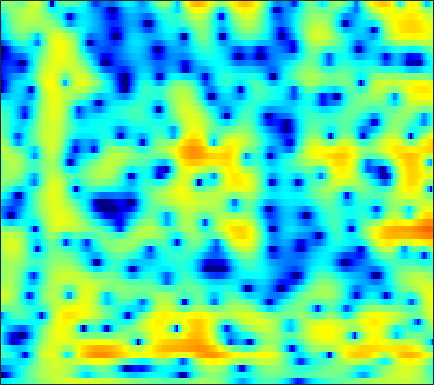

Values plotted in this chart, from the file beside it:
-7.0768, -6.9434, -6.6994, -6.3999, -6.1416, -5.7543, -5.3242, -4.9763, -4.482, -3.9659, -3.4341, -3.0413, -2.5075, -1.9781, -1.5912, -1.0871, -0.59769, -0.24102, 0.22716, 0.6844, 1.1259, 1.4456, 1.8499, 2.2257
-24.96, -24.15, -19.75, -15.94, -13.7, -11.27, -9.284, -8.006, -6.517, -5.211, -4.055, -3.271, -2.316, -1.457, -0.8695, -0.1576, 0.4829, 0.9182, 1.44, 1.895, 2.284, 2.531, 2.801, 2.998
-11.77, -11.67, -11.27, -10.6, -9.982, -9.037, -8.032, -7.273, -6.273, -5.315, -4.402, -3.732, -2.865, -2.035, -1.439, -0.6801, 0.03173, 0.5311, 1.145, 1.688, 2.156, 2.455, 2.78, 3.021
-7.285, -7.13, -6.959, -6.865, -6.841, -6.856, -6.938, -7.025, -7.12, -7.116, -6.888, -6.502, -5.67, -4.558, -3.62, -2.337, -1.098, -0.2434, 0.7736, 1.63, 2.318, 2.726, 3.129, 3.376
-3.385, -3.305, -3.375, -3.686, -4.011, -4.665, -5.608, -6.572, -8.336, -10.91, -15.14, -19.43, -16.37, -10.21, -6.984, -3.77, -1.33, 0.1363, 1.714, 2.917, 3.792, 4.249, 4.603, 4.663
-3.467, -4.076, -4.905, -5.764, -6.385, -7.169, -7.815, -8.155, -8.388, -8.353, -8.114, -7.678, -6.78, -5.564, -4.494, -2.99, -1.493, -0.4359, 0.8346, 1.916, 2.785, 3.298, 3.798, 4.065
-6.063, -7.698, -10.34, -13.5, -16.19, -19.76, -20.71, -19.33, -17, -14.73, -12.83, -11.49, -9.697, -7.907, -6.562, -4.846, -3.226, -2.096, -0.716, 0.5085, 1.583, 2.279, 3.055, 3.643
-6.054, -7.829, -10.43, -13.21, -15.34, -17.89, -19.5, -20.14, -21.17, -22.82, -23.35, -20.86, -16.31, -12.43, -9.995, -7.262, -5.014, -3.536, -1.811, -0.3199, 0.9759, 1.823, 2.779, 3.546
-4.711, -5.663, -6.911, -8.123, -8.947, -9.962, -10.93, -11.72, -12.84, -13.66, -13.68, -13.08, -11.55, -9.63, -8.222, -6.462, -4.896, -3.799, -2.418, -1.107, 0.1189, 0.9779, 2.027, 2.973
-7.721, -7.619, -7.103, -6.519, -6.113, -5.755, -5.583, -5.506, -5.478, -5.46, -5.432, -5.413, -5.38, -5.344, -5.362, -5.463, -5.621, -5.679, -5.527, -4.807, -3.444, -2.171, -0.3773, 1.325
-12.44, -9.891, -6.992, -5.021, -4.001, -3.107, -2.568, -2.316, -2.134, -2.155, -2.341, -2.58, -3.004, -3.657, -4.316, -5.553, -7.413, -9.612, -14.69, -19.14, -11.15, -6.997, -3.128, -0.3006
-1.619, -1.588, -1.404, -1.202, -1.074, -1.02, -1.079, -1.219, -1.521, -1.958, -2.466, -2.845, -3.341, -3.805, -4.104, -4.433, -4.659, -4.729, -4.57, -4.037, -3.099, -2.196, -0.8555, 0.501
2.015, 1.933, 1.76, 1.511, 1.227, 0.754, 0.09909, -0.5579, -1.646, -2.947, -4.447, -5.654, -7.098, -7.796, -7.585, -6.592, -5.269, -4.247, -2.933, -1.776, -0.7329, -0.02012, 0.8498, 1.548
3.304, 3.32, 3.222, 2.935, 2.601, 1.951, 1.041, 0.1633, -1.322, -3.273, -5.916, -8.567, -13.42, -17.71, -14.49, -9.64, -6.338, -4.494, -2.563, -1.041, 0.1715, 0.9086, 1.658, 2.115
1.924, 2.219, 2.413, 2.379, 2.19, 1.718, 1.012, 0.3461, -0.7438, -2.026, -3.375, -4.356, -5.453, -6.081, -6.154, -5.73, -4.828, -3.955, -2.729, -1.511, -0.376, 0.3618, 1.145, 1.694
0.3232, 0.9501, 1.473, 1.697, 1.681, 1.43, 0.9135, 0.3555, -0.6007, -1.778, -3.193, -4.402, -6.174, -7.984, -9.129, -9.671, -8.659, -7.25, -5.173, -3.245, -1.612, -0.5825, 0.5448, 1.419
-0.01927, 0.5925, 1.17, 1.463, 1.513, 1.369, 0.9595, 0.4794, -0.3774, -1.53, -3.039, -4.439, -6.814, -10.05, -13.19, -16.24, -12.85, -9.679, -6.438, -4.003, -2.139, -1.015, 0.217, 1.192
0.1586, 0.5964, 1.043, 1.313, 1.381, 1.309, 1.039, 0.7196, 0.125, -0.6424, -1.544, -2.281, -3.294, -4.208, -4.71, -5.007, -4.816, -4.386, -3.56, -2.596, -1.637, -0.9504, -0.1105, 0.6009
0.3879, 0.8254, 1.281, 1.589, 1.717, 1.723, 1.575, 1.356, 0.922, 0.3639, -0.2883, -0.8221, -1.529, -2.169, -2.574, -2.939, -3.085, -3.032, -2.751, -2.304, -1.738, -1.281, -0.6869, -0.1556
0.7227, 1.375, 2.054, 2.511, 2.717, 2.816, 2.699, 2.477, 2.026, 1.392, 0.571, -0.141, -1.207, -2.375, -3.26, -4.327, -5.014, -5.163, -4.824, -4.039, -3.072, -2.364, -1.537, -0.8809
1.229, 2.114, 2.994, 3.583, 3.836, 3.953, 3.817, 3.563, 3.013, 2.202, 1.131, 0.1209, -1.562, -3.747, -5.866, -9.813, -16.19, -19.33, -12.52, -7.925, -5.065, -3.583, -2.219, -1.389
1.848, 2.563, 3.279, 3.747, 3.941, 3.981, 3.814, 3.537, 2.947, 2.12, 1.053, 0.07618, -1.44, -3.163, -4.574, -6.451, -7.799, -8.024, -7.119, -5.421, -3.734, -2.686, -1.66, -1.13
1.882, 2.255, 2.634, 2.842, 2.905, 2.872, 2.665, 2.386, 1.844, 1.096, 0.07891, -0.8356, -2.232, -3.797, -4.891, -5.986, -6.256, -5.821, -4.662, -3.203, -1.793, -0.8759, 0.07963, 0.6279
-0.3727, -0.2943, -0.2758, -0.3167, -0.3712, -0.4342, -0.5363, -0.6367, -0.8543, -1.302, -2.038, -2.866, -4.52, -7.037, -10, -17.74, -21.32, -12.29, -6.687, -3.294, -0.9457, 0.3947, 1.721, 2.631
-5.768, -6.16, -6.942, -7.781, -8.26, -8.373, -7.794, -7.096, -6.157, -5.467, -5.068, -5.016, -5.239, -5.735, -6.181, -6.478, -5.989, -5.005, -3.247, -1.417, 0.2089, 1.261, 2.414, 3.303
-10.6, -11.59, -13.77, -17.83, -23.92, -30.66, -18.58, -14.62, -11.41, -9.219, -7.639, -6.726, -5.691, -4.844, -4.246, -3.416, -2.513, -1.785, -0.7405, 0.3063, 1.321, 2.015, 2.821, 3.476
-10.96, -11.52, -12.67, -13.94, -14.74, -15.13, -14.46, -13.49, -12.03, -10.44, -8.887, -7.742, -6.284, -4.913, -3.931, -2.718, -1.576, -0.7683, 0.2441, 1.177, 2.016, 2.564, 3.185, 3.66
-8.355, -8.774, -9.551, -10.54, -11.34, -12.46, -13.49, -14.08, -14.05, -12.86, -10.9, -9.26, -7.22, -5.358, -4.111, -2.616, -1.289, -0.3783, 0.7092, 1.67, 2.487, 3.006, 3.562, 3.945
-4.895, -5.374, -6.231, -7.482, -8.712, -11.04, -14.57, -19.03, -33.29, -19.16, -13.1, -10.24, -7.56, -5.494, -4.231, -2.736, -1.397, -0.4647, 0.6955, 1.746, 2.646, 3.224, 3.824, 4.214
-1.677, -1.975, -2.576, -3.392, -4.168, -5.338, -6.643, -7.47, -8.138, -8.021, -7.369, -6.766, -6.034, -5.404, -4.942, -4.177, -3.114, -2.146, -0.7137, 0.7028, 1.957, 2.744, 3.558, 4.095
0.1964, 0.2361, 0.1389, -0.1063, -0.39, -0.8518, -1.383, -1.835, -2.405, -3.038, -3.746, -4.449, -5.688, -7.581, -9.493, -12.11, -10.95, -7.965, -4.325, -1.579, 0.4764, 1.628, 2.75, 3.453
0.1303, 0.5869, 1.033, 1.257, 1.301, 1.173, 0.8944, 0.5851, 0.01795, -0.7212, -1.692, -2.583, -4.108, -6.054, -7.797, -9.672, -9.042, -7.08, -4.247, -1.907, -0.09335, 0.935, 1.928, 2.511
-0.9174, -0.000977, 0.9064, 1.475, 1.739, 1.848, 1.738, 1.532, 1.077, 0.4848, -0.2612, -0.8717, -1.73, -2.491, -2.955, -3.206, -2.992, -2.538, -1.669, -0.6735, 0.2574, 0.8365, 1.402, 1.665
-0.6831, 0.3426, 1.316, 1.926, 2.185, 2.31, 2.205, 1.974, 1.52, 0.8924, 0.1335, -0.5366, -1.453, -2.335, -2.846, -3.207, -3.044, -2.56, -1.628, -0.5693, 0.3653, 0.9401, 1.415, 1.555
1.084, 1.695, 2.228, 2.489, 2.499, 2.34, 1.995, 1.644, 1.061, 0.3061, -0.6484, -1.547, -3.14, -5.385, -7.631, -10.92, -10.44, -7.55, -4.004, -1.43, 0.3713, 1.311, 2.08, 2.334
2.006, 2.068, 1.931, 1.529, 1.078, 0.3028, -0.5489, -1.13, -1.788, -2.253, -2.701, -3.109, -3.984, -5.348, -6.682, -8.252, -7.617, -5.621, -2.756, -0.4253, 1.298, 2.199, 2.977, 3.275
1.223, 0.8608, 0.07235, -1.146, -2.362, -4.515, -7.242, -9.426, -10.64, -9.077, -6.958, -5.72, -4.483, -3.62, -3.068, -2.338, -1.442, -0.6512, 0.4988, 1.604, 2.554, 3.106, 3.589, 3.775
-0.3019, -0.7789, -1.739, -3.113, -4.508, -6.952, -10.27, -13.09, -14.72, -11.92, -8.819, -7.013, -5.096, -3.579, -2.605, -1.427, -0.3465, 0.4117, 1.35, 2.178, 2.853, 3.251, 3.595, 3.716
-1.462, -1.815, -2.495, -3.405, -4.221, -5.373, -6.473, -7.141, -7.598, -7.493, -6.896, -6.226, -5.161, -3.984, -3.077, -1.864, -0.6962, 0.1234, 1.113, 1.969, 2.657, 3.056, 3.421, 3.575
-1.983, -2.2, -2.669, -3.328, -3.915, -4.792, -5.725, -6.432, -7.273, -7.909, -8.133, -7.923, -7.114, -5.807, -4.668, -3.085, -1.572, -0.5267, 0.7149, 1.763, 2.606, 3.095, 3.556, 3.797
-2.346, -2.526, -2.922, -3.522, -4.109, -5.102, -6.402, -7.579, -9.583, -12.26, -15.64, -17.13, -14.42, -10.29, -7.726, -4.935, -2.695, -1.276, 0.3214, 1.622, 2.663, 3.265, 3.855, 4.197
-3.401, -3.561, -3.898, -4.38, -4.859, -5.706, -6.799, -7.861, -9.665, -11.96, -14.38, -15.19, -13.49, -10.37, -8.126, -5.537, -3.313, -1.85, -0.1543, 1.277, 2.441, 3.145, 3.853, 4.295
-5.649, -5.732, -5.85, -6, -6.153, -6.46, -6.899, -7.344, -7.997, -8.662, -9.159, -9.277, -9.013, -8.197, -7.263, -5.714, -3.931, -2.573, -0.8265, 0.737, 2.047, 2.857, 3.679, 4.217
-9.861, -9.739, -9.221, -8.558, -8.092, -7.591, -7.37, -7.33, -7.514, -7.933, -8.618, -9.303, -10.31, -11.1, -10.91, -9.067, -6.25, -4.131, -1.623, 0.4337, 2.06, 3.004, 3.925, 4.49
-20.69, -19.12, -15.24, -12.16, -10.46, -8.837, -7.788, -7.309, -7.099, -7.34, -8.105, -9.159, -11.61, -16.27, -20.18, -13.29, -7.21, -4.072, -0.9385, 1.38, 3.082, 4.01, 4.84, 5.223
-21.4, -19.85, -16.34, -13.21, -11.46, -9.643, -8.298, -7.632, -7.015, -6.683, -6.538, -6.504, -6.454, -6.133, -5.502, -4.044, -2.104, -0.5595, 1.376, 3.019, 4.3, 4.994, 5.548, 5.646
-17.04, -15.95, -14.52, -13.15, -12.21, -11.2, -10.43, -10.02, -9.526, -9.02, -8.374, -7.728, -6.613, -5.288, -4.191, -2.614, -1.008, 0.1753, 1.636, 2.906, 3.923, 4.493, 4.956, 5.054
-16.16, -15.55, -14.82, -14.22, -13.82, -13.59, -13.78, -14.12, -14.92, -15.68, -15.35, -13.95, -11.22, -8.454, -6.567, -4.311, -2.353, -1.056, 0.4639, 1.748, 2.784, 3.406, 4.012, 4.356
-16.69, -16.42, -15.95, -15.44, -15.19, -15.12, -15.53, -16.32, -18.54, -22.93, -26.79, -20.86, -14.63, -10.54, -8.191, -5.642, -3.554, -2.206, -0.6403, 0.6956, 1.826, 2.543, 3.326, 3.909
-20.5, -20.15, -18.64, -16.88, -15.79, -14.64, -13.89, -13.59, -13.4, -13.2, -12.57, -11.69, -10.1, -8.343, -7.062, -5.467, -3.963, -2.895, -1.521, -0.2129, 1.008, 1.833, 2.8, 3.595
-33.92, -29.21, -20.8, -16.47, -14.22, -12.06, -10.53, -9.685, -8.778, -8.085, -7.504, -7.117, -6.654, -6.266, -6.016, -5.675, -5.144, -4.511, -3.276, -1.734, -0.1358, 0.9911, 2.315, 3.389
-14.32, -13.69, -12.19, -10.37, -9.025, -7.439, -6.162, -5.384, -4.594, -4.057, -3.804, -3.818, -4.175, -5.014, -6.072, -8.262, -11.38, -12.47, -9, -4.795, -1.633, 0.1696, 2.011, 3.343
-8.805, -8.016, -6.844, -5.614, -4.697, -3.572, -2.604, -2, -1.397, -1.032, -0.941, -1.079, -1.585, -2.537, -3.603, -5.554, -7.674, -8.235, -6.299, -3.358, -0.8685, 0.6068, 2.086, 3.122
-7.757, -6.594, -5.138, -3.81, -2.913, -1.855, -0.946, -0.3854, 0.1996, 0.5795, 0.7616, 0.7677, 0.6171, 0.3081, 0.009092, -0.3999, -0.6588, -0.6516, -0.3449, 0.2207, 0.8735, 1.337, 1.825, 2.113
-8.233, -6.555, -4.699, -3.168, -2.213, -1.118, -0.218, 0.339, 0.9404, 1.386, 1.688, 1.829, 1.912, 1.898, 1.838, 1.73, 1.6, 1.514, 1.412, 1.317, 1.208, 1.08, 0.8539, 0.5121
-6.848, -5.326, -3.636, -2.268, -1.398, -0.4345, 0.3293, 0.8023, 1.326, 1.756, 2.1, 2.304, 2.498, 2.599, 2.611, 2.536, 2.35, 2.121, 1.707, 1.167, 0.5156, -0.02795, -0.7857, -1.526
-3.73, -2.821, -1.739, -0.8467, -0.2914, 0.2694, 0.6771, 0.9184, 1.206, 1.51, 1.861, 2.146, 2.52, 2.823, 2.967, 2.986, 2.786, 2.46, 1.756, 0.7066, -0.7172, -1.985, -3.821, -5.271
-1.278, -0.6612, 0.009328, 0.4455, 0.5602, 0.458, 0.1032, -0.2698, -0.7173, -0.7886, -0.2584, 0.4459, 1.512, 2.453, 2.982, 3.397, 3.439, 3.219, 2.524, 1.276, -0.7295, -2.968, -7.749, -19.48
